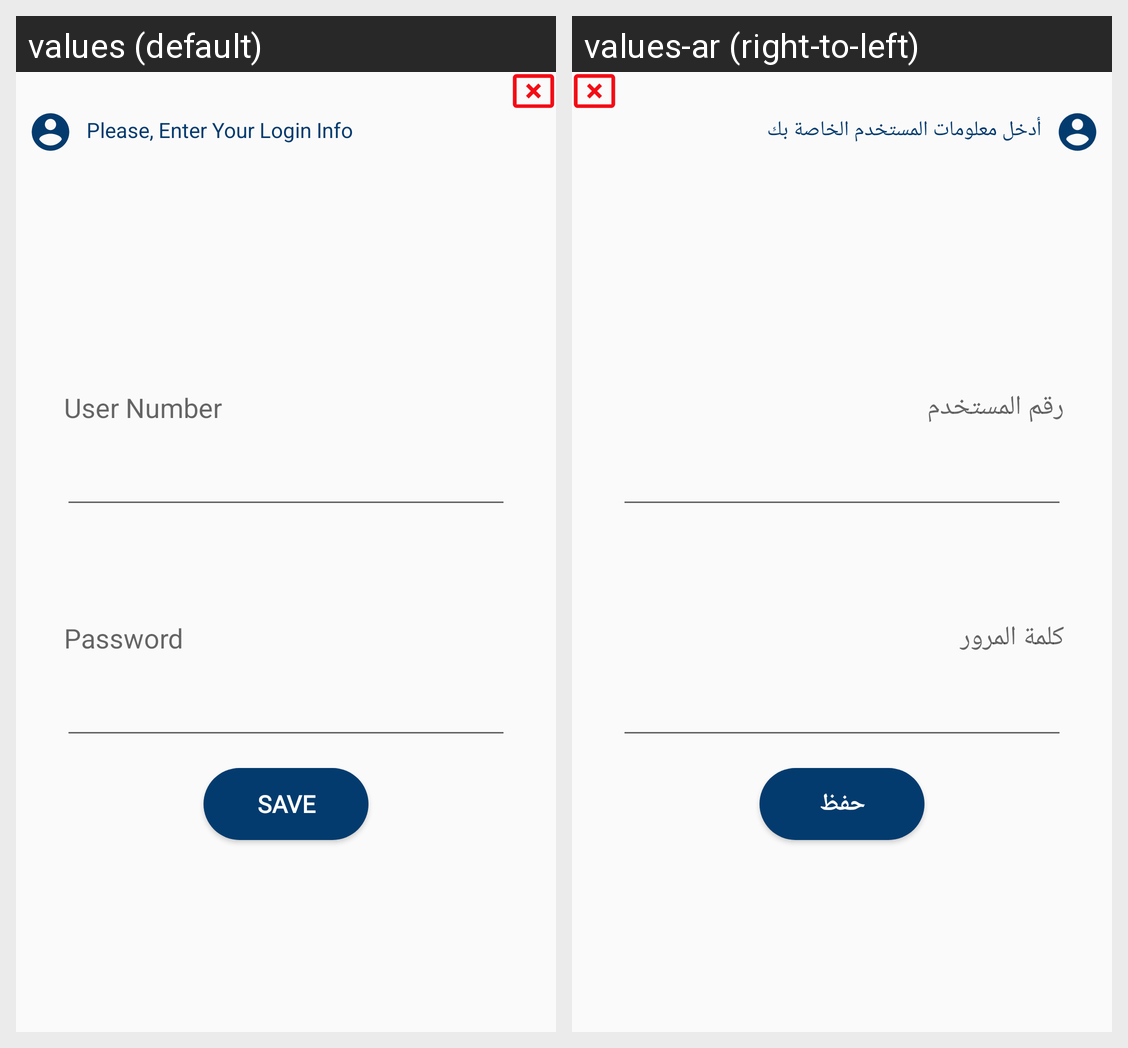

Translations of the strings shown on this Android screen, per locale in the grid:
Android screen res/layout/logindailog.xml rendered under 2 locales, left to right: values (default), values-ar (right-to-left). Device: Nexus 5 (rendered at 1080×1920; each locale shown at half size, 540×960, under a caption strip naming it); theme AppTheme.
Strings drawn on this screen, with the default value and each locale's value (text and hints the layout hard-codes, and strings that could not be matched under every locale, appear in the picture but are not listed):

enter_login_info
  values: Please, Enter Your Login Info
  values-ar: أدخل معلومات المستخدم الخاصة بك

userNum
  values: User Number
  values-ar: رقم المستخدم

prompt_password
  values: Password
  values-ar: كلمة المرور

save
  values: Save
  values-ar: حفظ
